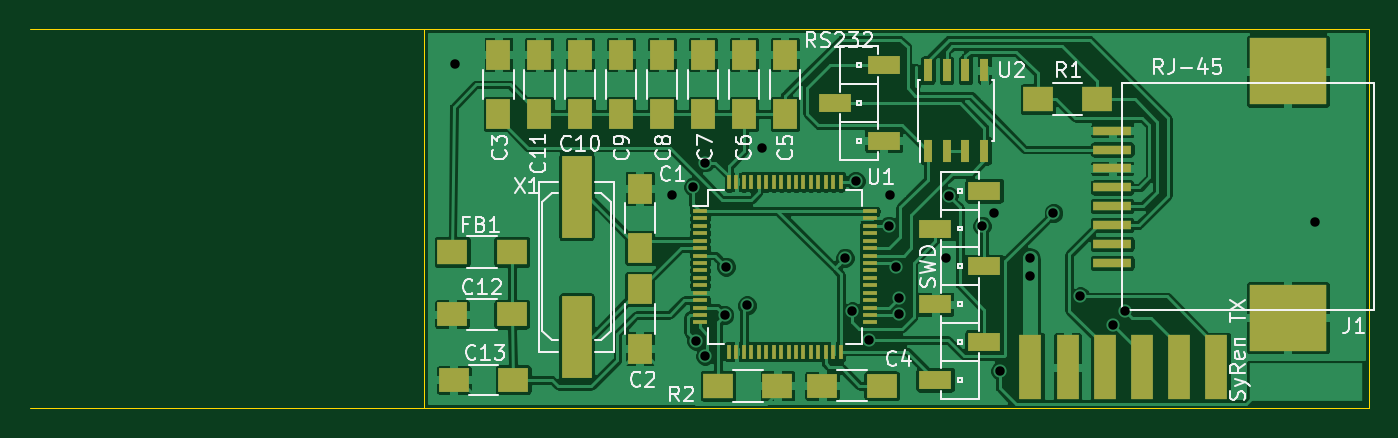
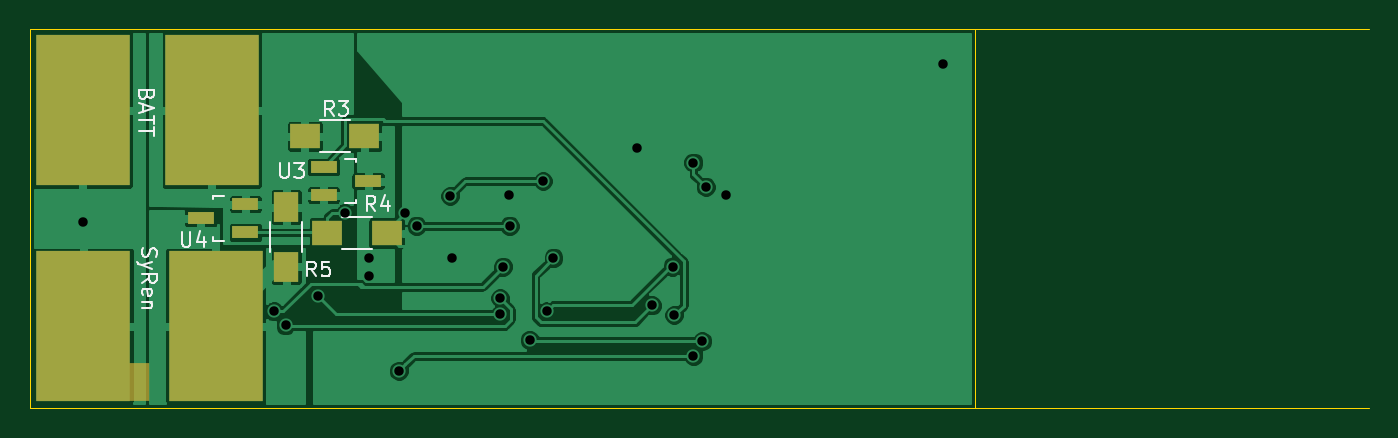
Circuit board: 8 layer files. Board 90.0 x 25.5 mm.
- bottom_copper: Wheel Pod Board-B_Cu.gbl (53030 bytes)
- bottom_mask: Wheel Pod Board-B_Mask.gbs (901 bytes)
- bottom_silk: Wheel Pod Board-B_SilkS.gbo (6418 bytes)
- outline: Wheel Pod Board-Edge_Cuts.gko (516 bytes)
- top_copper: Wheel Pod Board-F_Cu.gtl (149278 bytes)
- top_mask: Wheel Pod Board-F_Mask.gts (4082 bytes)
- top_silk: Wheel Pod Board-F_SilkS.gto (28282 bytes)
- drill: Wheel Pod Board.drl (487 bytes)

=== bottom_copper: Wheel Pod Board-B_Cu.gbl (53030 bytes, source omitted) ===
=== bottom_mask: Wheel Pod Board-B_Mask.gbs ===
G04 #@! TF.FileFunction,Soldermask,Bot*
%FSLAX46Y46*%
G04 Gerber Fmt 4.6, Leading zero omitted, Abs format (unit mm)*
G04 Created by KiCad (PCBNEW (2015-01-16 BZR 5376)-product) date 3/7/2015 3:38:27 PM*
%MOMM*%
G01*
G04 APERTURE LIST*
%ADD10C,0.149860*%
%ADD11R,2.000000X1.700000*%
%ADD12R,1.700000X2.000000*%
%ADD13R,1.800860X0.800100*%
%ADD14R,6.350000X10.160000*%
%ADD15R,7.620000X2.540000*%
G04 APERTURE END LIST*
D10*
D11*
X264700000Y-136050000D03*
X260700000Y-136050000D03*
X259200000Y-142550000D03*
X263200000Y-142550000D03*
D12*
X265950000Y-140800000D03*
X265950000Y-144800000D03*
D13*
X263451140Y-138100000D03*
X263451140Y-140000000D03*
X260448860Y-139050000D03*
X268698860Y-142500000D03*
X268698860Y-140600000D03*
X271701140Y-141550000D03*
D14*
X279590000Y-148800000D03*
X270700000Y-148800000D03*
D15*
X278950000Y-152550000D03*
D14*
X279640000Y-134300000D03*
X270960000Y-134300000D03*
M02*

=== bottom_silk: Wheel Pod Board-B_SilkS.gbo ===
G04 #@! TF.FileFunction,Legend,Bot*
%FSLAX46Y46*%
G04 Gerber Fmt 4.6, Leading zero omitted, Abs format (unit mm)*
G04 Created by KiCad (PCBNEW (2015-01-16 BZR 5376)-product) date 3/7/2015 3:38:27 PM*
%MOMM*%
G01*
G04 APERTURE LIST*
%ADD10C,0.149860*%
%ADD11C,0.150000*%
G04 APERTURE END LIST*
D10*
D11*
X261700000Y-137125000D02*
X263700000Y-137125000D01*
X263700000Y-134975000D02*
X261700000Y-134975000D01*
X262200000Y-141475000D02*
X260200000Y-141475000D01*
X260200000Y-143625000D02*
X262200000Y-143625000D01*
X267025000Y-143800000D02*
X267025000Y-141800000D01*
X264875000Y-141800000D02*
X264875000Y-143800000D01*
X262000800Y-137550180D02*
X261299760Y-137550180D01*
X261299760Y-137550180D02*
X261299760Y-137799100D01*
X261299760Y-140349160D02*
X261299760Y-140549820D01*
X261299760Y-140549820D02*
X262000800Y-140549820D01*
X270149200Y-143049820D02*
X270850240Y-143049820D01*
X270850240Y-143049820D02*
X270850240Y-142800900D01*
X270850240Y-140250840D02*
X270850240Y-140050180D01*
X270850240Y-140050180D02*
X270149200Y-140050180D01*
X262766666Y-134652381D02*
X263100000Y-134176190D01*
X263338095Y-134652381D02*
X263338095Y-133652381D01*
X262957142Y-133652381D01*
X262861904Y-133700000D01*
X262814285Y-133747619D01*
X262766666Y-133842857D01*
X262766666Y-133985714D01*
X262814285Y-134080952D01*
X262861904Y-134128571D01*
X262957142Y-134176190D01*
X263338095Y-134176190D01*
X262433333Y-133652381D02*
X261814285Y-133652381D01*
X262147619Y-134033333D01*
X262004761Y-134033333D01*
X261909523Y-134080952D01*
X261861904Y-134128571D01*
X261814285Y-134223810D01*
X261814285Y-134461905D01*
X261861904Y-134557143D01*
X261909523Y-134604762D01*
X262004761Y-134652381D01*
X262290476Y-134652381D01*
X262385714Y-134604762D01*
X262433333Y-134557143D01*
X259966666Y-141052381D02*
X260300000Y-140576190D01*
X260538095Y-141052381D02*
X260538095Y-140052381D01*
X260157142Y-140052381D01*
X260061904Y-140100000D01*
X260014285Y-140147619D01*
X259966666Y-140242857D01*
X259966666Y-140385714D01*
X260014285Y-140480952D01*
X260061904Y-140528571D01*
X260157142Y-140576190D01*
X260538095Y-140576190D01*
X259109523Y-140385714D02*
X259109523Y-141052381D01*
X259347619Y-140004762D02*
X259585714Y-140719048D01*
X258966666Y-140719048D01*
X263966666Y-145452381D02*
X264300000Y-144976190D01*
X264538095Y-145452381D02*
X264538095Y-144452381D01*
X264157142Y-144452381D01*
X264061904Y-144500000D01*
X264014285Y-144547619D01*
X263966666Y-144642857D01*
X263966666Y-144785714D01*
X264014285Y-144880952D01*
X264061904Y-144928571D01*
X264157142Y-144976190D01*
X264538095Y-144976190D01*
X263061904Y-144452381D02*
X263538095Y-144452381D01*
X263585714Y-144928571D01*
X263538095Y-144880952D01*
X263442857Y-144833333D01*
X263204761Y-144833333D01*
X263109523Y-144880952D01*
X263061904Y-144928571D01*
X263014285Y-145023810D01*
X263014285Y-145261905D01*
X263061904Y-145357143D01*
X263109523Y-145404762D01*
X263204761Y-145452381D01*
X263442857Y-145452381D01*
X263538095Y-145404762D01*
X263585714Y-145357143D01*
X266361905Y-137852381D02*
X266361905Y-138661905D01*
X266314286Y-138757143D01*
X266266667Y-138804762D01*
X266171429Y-138852381D01*
X265980952Y-138852381D01*
X265885714Y-138804762D01*
X265838095Y-138757143D01*
X265790476Y-138661905D01*
X265790476Y-137852381D01*
X265409524Y-137852381D02*
X264790476Y-137852381D01*
X265123810Y-138233333D01*
X264980952Y-138233333D01*
X264885714Y-138280952D01*
X264838095Y-138328571D01*
X264790476Y-138423810D01*
X264790476Y-138661905D01*
X264838095Y-138757143D01*
X264885714Y-138804762D01*
X264980952Y-138852381D01*
X265266667Y-138852381D01*
X265361905Y-138804762D01*
X265409524Y-138757143D01*
X272961905Y-142452381D02*
X272961905Y-143261905D01*
X272914286Y-143357143D01*
X272866667Y-143404762D01*
X272771429Y-143452381D01*
X272580952Y-143452381D01*
X272485714Y-143404762D01*
X272438095Y-143357143D01*
X272390476Y-143261905D01*
X272390476Y-142452381D01*
X271485714Y-142785714D02*
X271485714Y-143452381D01*
X271723810Y-142404762D02*
X271961905Y-143119048D01*
X271342857Y-143119048D01*
X275604762Y-143552381D02*
X275652381Y-143695238D01*
X275652381Y-143933334D01*
X275604762Y-144028572D01*
X275557143Y-144076191D01*
X275461905Y-144123810D01*
X275366667Y-144123810D01*
X275271429Y-144076191D01*
X275223810Y-144028572D01*
X275176190Y-143933334D01*
X275128571Y-143742857D01*
X275080952Y-143647619D01*
X275033333Y-143600000D01*
X274938095Y-143552381D01*
X274842857Y-143552381D01*
X274747619Y-143600000D01*
X274700000Y-143647619D01*
X274652381Y-143742857D01*
X274652381Y-143980953D01*
X274700000Y-144123810D01*
X274985714Y-144457143D02*
X275652381Y-144695238D01*
X274985714Y-144933334D02*
X275652381Y-144695238D01*
X275890476Y-144600000D01*
X275938095Y-144552381D01*
X275985714Y-144457143D01*
X275652381Y-145885715D02*
X275176190Y-145552381D01*
X275652381Y-145314286D02*
X274652381Y-145314286D01*
X274652381Y-145695239D01*
X274700000Y-145790477D01*
X274747619Y-145838096D01*
X274842857Y-145885715D01*
X274985714Y-145885715D01*
X275080952Y-145838096D01*
X275128571Y-145790477D01*
X275176190Y-145695239D01*
X275176190Y-145314286D01*
X275604762Y-146695239D02*
X275652381Y-146600001D01*
X275652381Y-146409524D01*
X275604762Y-146314286D01*
X275509524Y-146266667D01*
X275128571Y-146266667D01*
X275033333Y-146314286D01*
X274985714Y-146409524D01*
X274985714Y-146600001D01*
X275033333Y-146695239D01*
X275128571Y-146742858D01*
X275223810Y-146742858D01*
X275319048Y-146266667D01*
X274985714Y-147171429D02*
X275652381Y-147171429D01*
X275080952Y-147171429D02*
X275033333Y-147219048D01*
X274985714Y-147314286D01*
X274985714Y-147457144D01*
X275033333Y-147552382D01*
X275128571Y-147600001D01*
X275652381Y-147600001D01*
X275328571Y-133280953D02*
X275376190Y-133423810D01*
X275423810Y-133471429D01*
X275519048Y-133519048D01*
X275661905Y-133519048D01*
X275757143Y-133471429D01*
X275804762Y-133423810D01*
X275852381Y-133328572D01*
X275852381Y-132947619D01*
X274852381Y-132947619D01*
X274852381Y-133280953D01*
X274900000Y-133376191D01*
X274947619Y-133423810D01*
X275042857Y-133471429D01*
X275138095Y-133471429D01*
X275233333Y-133423810D01*
X275280952Y-133376191D01*
X275328571Y-133280953D01*
X275328571Y-132947619D01*
X275566667Y-133900000D02*
X275566667Y-134376191D01*
X275852381Y-133804762D02*
X274852381Y-134138095D01*
X275852381Y-134471429D01*
X274852381Y-134661905D02*
X274852381Y-135233334D01*
X275852381Y-134947619D02*
X274852381Y-134947619D01*
X274852381Y-135423810D02*
X274852381Y-135995239D01*
X275852381Y-135709524D02*
X274852381Y-135709524D01*
M02*

=== outline: Wheel Pod Board-Edge_Cuts.gko ===
G04 #@! TF.FileFunction,Profile,NP*
%FSLAX46Y46*%
G04 Gerber Fmt 4.6, Leading zero omitted, Abs format (unit mm)*
G04 Created by KiCad (PCBNEW (2015-01-16 BZR 5376)-product) date 3/7/2015 3:38:27 PM*
%MOMM*%
G01*
G04 APERTURE LIST*
%ADD10C,0.149860*%
%ADD11C,0.100000*%
G04 APERTURE END LIST*
D10*
D11*
X283200000Y-128800000D02*
X193200000Y-128800000D01*
X219700000Y-154300000D02*
X219700000Y-128800000D01*
X283200000Y-154300000D02*
X193200000Y-154300000D01*
X283200000Y-128800000D02*
X283200000Y-154300000D01*
M02*

=== top_copper: Wheel Pod Board-F_Cu.gtl (149278 bytes, source omitted) ===
=== top_mask: Wheel Pod Board-F_Mask.gts ===
G04 #@! TF.FileFunction,Soldermask,Top*
%FSLAX46Y46*%
G04 Gerber Fmt 4.6, Leading zero omitted, Abs format (unit mm)*
G04 Created by KiCad (PCBNEW (2015-01-16 BZR 5376)-product) date 3/7/2015 3:38:27 PM*
%MOMM*%
G01*
G04 APERTURE LIST*
%ADD10C,0.149860*%
%ADD11R,1.000000X0.250000*%
%ADD12R,0.250000X1.000000*%
%ADD13R,1.600000X2.000000*%
%ADD14R,2.000000X1.600000*%
%ADD15R,2.000000X1.700000*%
%ADD16R,2.200000X1.270000*%
%ADD17R,1.998980X5.499100*%
%ADD18R,2.540000X0.635000*%
%ADD19R,5.207000X4.521200*%
%ADD20R,0.600000X1.550000*%
%ADD21R,1.524000X4.318000*%
G04 APERTURE END LIST*
D10*
D11*
X238250000Y-141050000D03*
X238250000Y-141550000D03*
X238250000Y-142050000D03*
X238250000Y-142550000D03*
X238250000Y-143050000D03*
X238250000Y-143550000D03*
X238250000Y-144050000D03*
X238250000Y-144550000D03*
X238250000Y-145050000D03*
X238250000Y-145550000D03*
X238250000Y-146050000D03*
X238250000Y-146550000D03*
X238250000Y-147050000D03*
X238250000Y-147550000D03*
X238250000Y-148050000D03*
X238250000Y-148550000D03*
D12*
X240200000Y-150500000D03*
X240700000Y-150500000D03*
X241200000Y-150500000D03*
X241700000Y-150500000D03*
X242200000Y-150500000D03*
X242700000Y-150500000D03*
X243200000Y-150500000D03*
X243700000Y-150500000D03*
X244200000Y-150500000D03*
X244700000Y-150500000D03*
X245200000Y-150500000D03*
X245700000Y-150500000D03*
X246200000Y-150500000D03*
X246700000Y-150500000D03*
X247200000Y-150500000D03*
X247700000Y-150500000D03*
D11*
X249650000Y-148550000D03*
X249650000Y-148050000D03*
X249650000Y-147550000D03*
X249650000Y-147050000D03*
X249650000Y-146550000D03*
X249650000Y-146050000D03*
X249650000Y-145550000D03*
X249650000Y-145050000D03*
X249650000Y-144550000D03*
X249650000Y-144050000D03*
X249650000Y-143550000D03*
X249650000Y-143050000D03*
X249650000Y-142550000D03*
X249650000Y-142050000D03*
X249650000Y-141550000D03*
X249650000Y-141050000D03*
D12*
X247700000Y-139100000D03*
X247200000Y-139100000D03*
X246700000Y-139100000D03*
X246200000Y-139100000D03*
X245700000Y-139100000D03*
X245200000Y-139100000D03*
X244700000Y-139100000D03*
X244200000Y-139100000D03*
X243700000Y-139100000D03*
X243200000Y-139100000D03*
X242700000Y-139100000D03*
X242200000Y-139100000D03*
X241700000Y-139100000D03*
X241200000Y-139100000D03*
X240700000Y-139100000D03*
X240200000Y-139100000D03*
D13*
X234200000Y-143550000D03*
X234200000Y-139550000D03*
X234200000Y-146300000D03*
X234200000Y-150300000D03*
X224700000Y-134550000D03*
X224700000Y-130550000D03*
D14*
X250450000Y-152800000D03*
X246450000Y-152800000D03*
D13*
X243950000Y-134550000D03*
X243950000Y-130550000D03*
X241200000Y-134550000D03*
X241200000Y-130550000D03*
X238450000Y-134550000D03*
X238450000Y-130550000D03*
X235700000Y-134550000D03*
X235700000Y-130550000D03*
X232950000Y-134550000D03*
X232950000Y-130550000D03*
X230200000Y-134550000D03*
X230200000Y-130550000D03*
X227450000Y-134550000D03*
X227450000Y-130550000D03*
D14*
X225600000Y-148000000D03*
X221600000Y-148000000D03*
X225700000Y-152400000D03*
X221700000Y-152400000D03*
D15*
X221600000Y-143800000D03*
X225600000Y-143800000D03*
D16*
X247300000Y-133800000D03*
X250600000Y-131260000D03*
X250600000Y-136340000D03*
X257350000Y-139700000D03*
X254050000Y-142240000D03*
X257350000Y-144780000D03*
X257350000Y-149860000D03*
X254050000Y-152400000D03*
X254050000Y-147320000D03*
D15*
X260950000Y-133550000D03*
X264950000Y-133550000D03*
X243450000Y-152800000D03*
X239450000Y-152800000D03*
D17*
X229950000Y-140101000D03*
X229950000Y-149499000D03*
D18*
X265950000Y-144550000D03*
X265950000Y-143280000D03*
X265950000Y-142010000D03*
X265950000Y-140740000D03*
X265950000Y-139470000D03*
X265950000Y-138200000D03*
X265950000Y-136930000D03*
X265950000Y-135660000D03*
D19*
X277748300Y-131659500D03*
X277748300Y-148233000D03*
D20*
X253545000Y-137000000D03*
X254815000Y-137000000D03*
X256085000Y-137000000D03*
X257355000Y-137000000D03*
X257355000Y-131600000D03*
X256085000Y-131600000D03*
X254815000Y-131600000D03*
X253545000Y-131600000D03*
D21*
X260450000Y-151550000D03*
X262950000Y-151550000D03*
X265450000Y-151550000D03*
X267950000Y-151550000D03*
X270450000Y-151550000D03*
X272950000Y-151550000D03*
M02*

=== top_silk: Wheel Pod Board-F_SilkS.gto (28282 bytes, source omitted) ===
=== drill: Wheel Pod Board.drl ===
M48
INCH,TZ
T1C0.025
%
G90
G05
T1
X87323Y-51654
X93071Y-55118
X93610Y-54894
X93701Y-58976
X93937Y-54252
X93937Y-59370
X94447Y-58289
X94488Y-57008
X95039Y-58031
X95433Y-53858
X97638Y-56772
X97815Y-58189
X97913Y-54744
X98268Y-58948
X98799Y-55925
X98819Y-55118
X98976Y-57008
X99055Y-57838
X99055Y-58268
X100315Y-56772
X100374Y-55138
X101260Y-55925
X101575Y-55591
X101732Y-59764
X102516Y-57244
X102520Y-56772
X103150Y-55591
X103858Y-57795
X104724Y-58560
X105039Y-58189
X110079Y-55827
T0
M30

